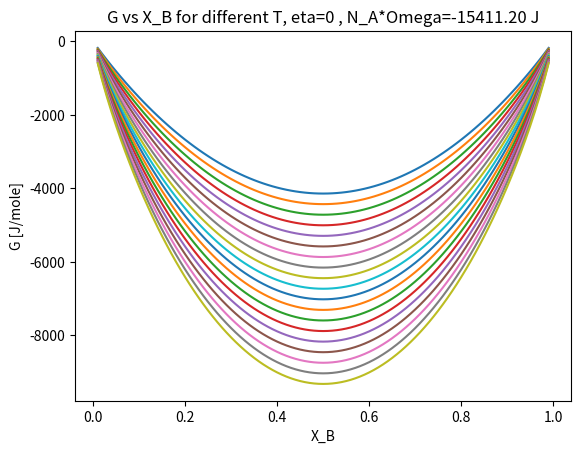
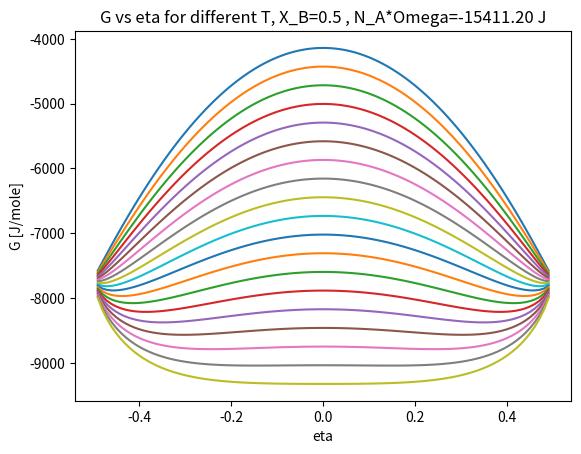
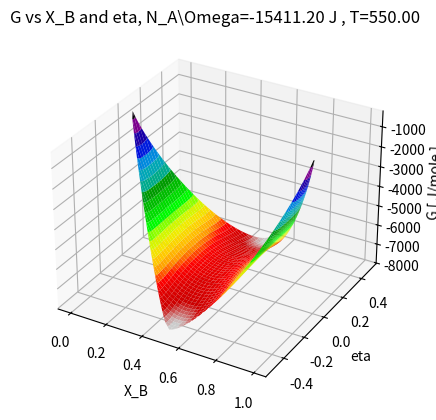
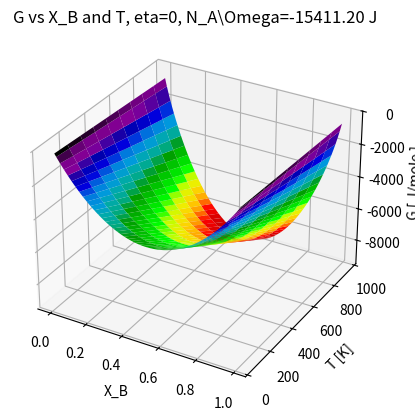
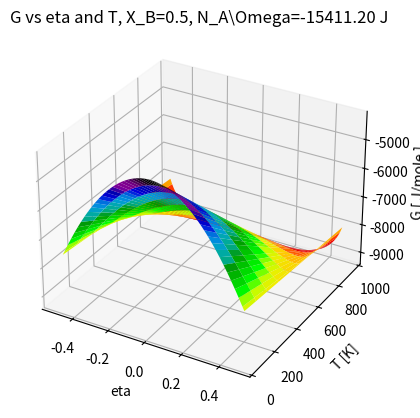

These charts were generated, in order, by the following Python code:
# -*- coding: utf-8 -*-
"""
Created on Wed May  3 18:03:42 2023

[redacted]
"""
import numpy as np
import matplotlib.pyplot as plt
import time
from matplotlib import cm


def xlog(x):
    if x.all()<0:
        s=np.nan
    else:
        s= np.multiply(x,np.log(x))
    return s

def xlog_scal(x):
    if x<0:
        s=np.nan
    else:
        s= x * np.log(x)
    return s
    
#make the plots in order to do the animation rotating in 3d
def plot_anim_3d(X,Y,Z,xlabel,ylabel,zlabel,title):
    fig = plt.figure()
    ax = fig.add_subplot(projection='3d')
    
    ax.set_xlabel(xlabel)
    ax.set_ylabel(ylabel)
    ax.set_zlabel(zlabel)
    ax.set_title(title)

    wframe = None
    tstart = time.time()
    for phi in np.linspace(0, 180. / np.pi, 100):
        # If a line collection is already remove it before drawing.
        if wframe:
            wframe.remove()
        
        # Plot the new surface plot
        wframe = ax.plot_surface(X, Y, Z,cmap=cm.nipy_spectral_r, rstride=2, cstride=2)
    
    print('Average FPS: %f' % (100 / (time.time() - tstart)))
    
#This program calculates the free energy of a binary alloy in the
# so-called "quasi-chemical" atomistic model. Only nearest-neighbours
# interactions are taken into account and only the configurational 
# Bragg-Williams-Gorsky entropy is considered, neglecting e.g. strain energy 
# due to atomic size mismatch and vibrational entropy. 

k_B=1.38e-23  #Boltzmann's constant
N_A=6.02e+23  #Avogadro's number
R_gas=k_B*N_A #Gas constant
omega=-8*0.02*1.6e-19 # interaction parameter: Z=8; fraction of eV difference;
T0=550              # Temperature for calculation of free energy surface in (X_B,eta) space
X_B=np.arange(0,1,0.01)      # Composition (chemical order parameter)
T=np.arange(50,1000,50)      # Temperature space

eta=np.arange(-0.5,0.5,0.01) # Order parameter (structural)


# Functions in (X_B,eta) space for T=T0;



# Uses the xlog function, that handles the cases where the argument of the
# logarithm would be negative, to calculate entropy
#  Finds the unphysical region in the (X_B, eta) mesh. In fact, abs(eta)
#  must be lower than X_B and 1-X_B (see definitions in the model)
# Sets enthalpy and entropy to "Not a Number" in the unphysical region, to
# avoid plotting of non physical values

x_BG,etaG = np.meshgrid(X_B,eta)  # defines the (X_B, eta) grid

H0=[]
S0=[]
G0=[]

for xbg,etag in zip(x_BG,etaG):
    h0=[]
    s0=[]
    g0=[]
    
    for x,e in zip(xbg,etag):
        if abs(e)>=x or abs(e)>=(1-x):
            h=np.nan
            s=np.nan
            g=np.nan
            
        else:
            h=N_A*omega*(x*(1-x)+e**2)
            s=-(R_gas/2)*(xlog_scal(x+e)+xlog_scal(x-e)+ xlog_scal(1-x+e)+xlog_scal(1-x-e))
            g=h-T0*s
            
        h0.append(h)
        s0.append(s)
        g0.append(g)
        
    H0.append(h0) #  Enthalpy
    S0.append(s0) #Entropy
    G0.append(g0) #Gibbs free energy
    



# Functions in (X_B,T) space for eta=0

xG, yG = np.meshgrid(X_B,T)


h1=N_A*omega*(np.multiply(xG,(1-xG)))
ts1=-R_gas*(np.multiply(yG,(xlog(xG)+xlog(1-xG))))
g1=h1-ts1
 
#Functions in (eta,T) space for X_B=0.5

eG, TG = np.meshgrid(eta,T)

h2=N_A*omega*(0.25+np.multiply(eG,eG))
ts2=-R_gas*(np.multiply(yG,(xlog(0.5+eG)+xlog(0.5-eG))))
g2=h2-ts2

    
# GRAPHICS ===============================================================

# Free energy vs composition at different T for order parameter eta=0

plt.figure()
for g in g1:
    plt.plot(X_B,g)
plt.xlabel('X_B')
plt.ylabel('G [J/mole]')
plt.title('G vs X_B for different T, eta=0 , N_A*Omega={:.2f} J'.format(N_A*omega))
plt.show()


# Free energy vs order paramer eta for different T at X_B=0.5

plt.figure()
for g in g2:
    plt.plot(eta,g)
    
plt.xlabel('eta')
plt.ylabel('G [J/mole]')
plt.title('G vs eta for different T, X_B=0.5 , N_A*Omega={:.2f} J'.format(N_A*omega))
plt.show()


plot_anim_3d(x_BG,etaG,np.array(G0),
             'X_B','eta','G [ J/mole ]'
             ,'G vs X_B and eta, N_A\Omega={:.2f} J , T={:.2f}'.format(N_A*omega,T0))

# Free energy surface in (X_B,T) space for order parameter eta=0 
plot_anim_3d(xG,yG,g1,
             'X_B','T [K]','G [ J/mole ]'
             ,'G vs X_B and T, eta=0, N_A\Omega={:.2f} J'.format(N_A*omega))

#Free energy surface in (eta,T) space for equimolar composition (X_B=0.5)
plot_anim_3d(eG,TG,g2,
             'eta','T [K]','G [ J/mole ]'
             ,'G vs eta and T, X_B=0.5, N_A\Omega={:.2f} J'.format(N_A*omega))

